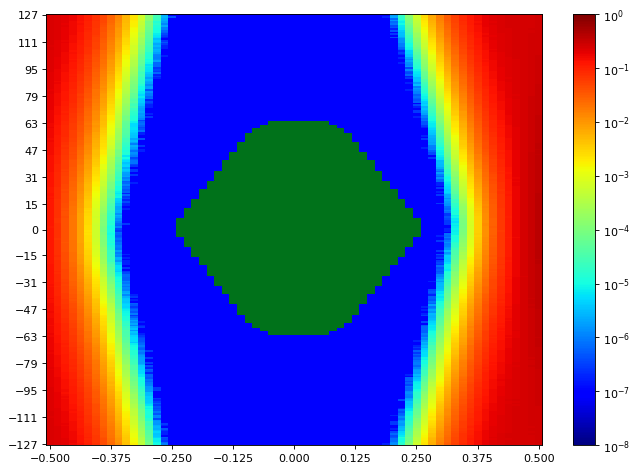

The table this chart was drawn from, first rows:
SW Version, 2020.2.2
Date and Time Started, 2022-Jun-03 13:20:11
Date and Time Ended, 2022-Jun-03 13:20:53
Scan Name, Scan 1
Link Settings, 
Reset RX After Applying Settings, false
Open Area, 9022
Horizontal Opening, 42
Horizontal Percentage, 64.62
Vertical Opening, 255
Vertical Percentage, 100
Dwell, BER
Dwell BER, 1e-5
Dwell Time, 0
Horizontal Increment, 1
Horizontal Range, -0.500 UI to 0.500 UI
Vertical Increment, 1
Vertical Range, 100%
Misc Info, ELF Version: 0x0009 SVN: 16356
Scan Start
2d statistical, -32, -31, -30, -29, -28, -27, -26, -25, -24, -23, -22, -21, -20, -19, -18, -17, -16, -15, -14, -13, -12, -11, -10
127, 0.2398, 0.2274, 0.2091, 0.1801, 0.1491, 0.118, 0.08417, 0.05443, 0.03248, 0.01683, 0.007448, 0.003054, 0.0009868, 0.0002441, 3.80522e-05, 6.67582e-06, 1.90738e-07, 9.53689e-08, 9.53689e-08, 9.53689e-08, 9.53689e-08, 9.53689e-08, 9.53689e-08
126, 0.2381, 0.2253, 0.2056, 0.1807, 0.1489, 0.1138, 0.08253, 0.05338, 0.03184, 0.01611, 0.007043, 0.002816, 0.0009571, 0.0002234, 3.16625e-05, 4.48234e-06, 3.81476e-07, 9.53689e-08, 9.53689e-08, 9.53689e-08, 9.53689e-08, 9.53689e-08, 9.53689e-08
125, 0.2381, 0.2251, 0.2073, 0.1771, 0.1498, 0.1139, 0.08003, 0.05112, 0.0327, 0.01546, 0.00677, 0.00265, 0.0008734, 0.0002011, 2.96597e-05, 3.33791e-06, 5.72213e-07, 9.53689e-08, 9.53689e-08, 9.53689e-08, 9.53689e-08, 9.53689e-08, 9.53689e-08
124, 0.2369, 0.2253, 0.2046, 0.1762, 0.1478, 0.1108, 0.07875, 0.04999, 0.03113, 0.01535, 0.006435, 0.002508, 0.000783, 0.0001779, 2.26978e-05, 4.00549e-06, 2.86107e-07, 9.53689e-08, 9.53689e-08, 9.53689e-08, 9.53689e-08, 9.53689e-08, 9.53689e-08
123, 0.2359, 0.2233, 0.2016, 0.1751, 0.1419, 0.1083, 0.07581, 0.04889, 0.02978, 0.01439, 0.006321, 0.002263, 0.0007288, 0.0001614, 2.38422e-05, 4.38697e-06, 9.53689e-08, 9.53689e-08, 9.53689e-08, 9.53689e-08, 9.53689e-08, 9.53689e-08, 9.53689e-08
122, 0.2361, 0.2238, 0.2007, 0.1736, 0.1411, 0.1084, 0.07528, 0.04659, 0.02803, 0.01424, 0.00588, 0.002178, 0.000632, 0.0001579, 2.11719e-05, 2.7657e-06, 1.90738e-07, 9.53689e-08, 9.53689e-08, 9.53689e-08, 9.53689e-08, 9.53689e-08, 9.53689e-08
121, 0.2368, 0.2207, 0.198, 0.1714, 0.1398, 0.1061, 0.07302, 0.0462, 0.02701, 0.01383, 0.005739, 0.002167, 0.0006192, 0.000143, 2.08858e-05, 1.2398e-06, 9.53689e-08, 9.53689e-08, 9.53689e-08, 9.53689e-08, 9.53689e-08, 9.53689e-08, 9.53689e-08
120, 0.2357, 0.221, 0.1996, 0.1752, 0.1394, 0.1045, 0.07229, 0.04614, 0.02649, 0.01327, 0.005336, 0.002056, 0.0006018, 0.0001261, 1.67849e-05, 2.19348e-06, 4.76844e-07, 9.53689e-08, 9.53689e-08, 9.53689e-08, 9.53689e-08, 9.53689e-08, 9.53689e-08
119, 0.2359, 0.2195, 0.1978, 0.1689, 0.1364, 0.1027, 0.07169, 0.0445, 0.02529, 0.01226, 0.005214, 0.001894, 0.0005515, 0.0001258, 1.47822e-05, 1.62127e-06, 9.53689e-08, 9.53689e-08, 9.53689e-08, 9.53689e-08, 9.53689e-08, 9.53689e-08, 9.53689e-08
118, 0.2349, 0.2185, 0.196, 0.1675, 0.1345, 0.1014, 0.06971, 0.04256, 0.02466, 0.01157, 0.004978, 0.001869, 0.0004767, 0.000109, 1.32563e-05, 2.00275e-06, 9.53689e-08, 9.53689e-08, 9.53689e-08, 9.53689e-08, 9.53689e-08, 9.53689e-08, 9.53689e-08
117, 0.2346, 0.2188, 0.1973, 0.1665, 0.1329, 0.09939, 0.06914, 0.04184, 0.02394, 0.01134, 0.004647, 0.001663, 0.0004582, 0.0001051, 1.25887e-05, 2.28885e-06, 9.53689e-08, 9.53689e-08, 9.53689e-08, 9.53689e-08, 9.53689e-08, 9.53689e-08, 9.53689e-08
116, 0.2335, 0.216, 0.1933, 0.1611, 0.1342, 0.09692, 0.0642, 0.04134, 0.02268, 0.01067, 0.004422, 0.001559, 0.0003954, 9.1268e-05, 1.04906e-05, 1.33516e-06, 9.53689e-08, 9.53689e-08, 9.53689e-08, 9.53689e-08, 9.53689e-08, 9.53689e-08, 9.53689e-08
115, 0.2327, 0.2161, 0.1928, 0.1611, 0.1278, 0.09568, 0.06538, 0.03958, 0.02162, 0.01036, 0.004039, 0.001459, 0.0003751, 8.21126e-05, 9.63226e-06, 1.04906e-06, 1.90738e-07, 9.53689e-08, 9.53689e-08, 9.53689e-08, 9.53689e-08, 9.53689e-08, 9.53689e-08
114, 0.2329, 0.2136, 0.1934, 0.1607, 0.1265, 0.0918, 0.06055, 0.03862, 0.02108, 0.009675, 0.003928, 0.001374, 0.0003579, 6.83795e-05, 1.01091e-05, 8.5832e-07, 9.53689e-08, 9.53689e-08, 9.53689e-08, 9.53689e-08, 9.53689e-08, 9.53689e-08, 9.53689e-08
113, 0.2322, 0.212, 0.189, 0.1591, 0.1267, 0.09006, 0.06063, 0.03741, 0.02149, 0.009507, 0.003612, 0.001297, 0.0003256, 6.57092e-05, 8.96468e-06, 7.62951e-07, 9.53689e-08, 9.53689e-08, 9.53689e-08, 9.53689e-08, 9.53689e-08, 9.53689e-08, 9.53689e-08
112, 0.233, 0.2102, 0.1881, 0.1589, 0.123, 0.08885, 0.05899, 0.03641, 0.01971, 0.009401, 0.003524, 0.001185, 0.0003051, 6.41833e-05, 6.86656e-06, 8.5832e-07, 9.53689e-08, 9.53689e-08, 9.53689e-08, 9.53689e-08, 9.53689e-08, 9.53689e-08, 9.53689e-08
111, 0.2297, 0.2104, 0.1852, 0.1554, 0.118, 0.08711, 0.05838, 0.0343, 0.01922, 0.008751, 0.003347, 0.001103, 0.0002859, 5.43603e-05, 4.86381e-06, 9.53689e-07, 9.53689e-08, 9.53689e-08, 9.53689e-08, 9.53689e-08, 9.53689e-08, 9.53689e-08, 9.53689e-08
110, 0.2299, 0.2111, 0.1855, 0.151, 0.1198, 0.08722, 0.05616, 0.03438, 0.01845, 0.008262, 0.003149, 0.001029, 0.0002459, 4.48234e-05, 5.14992e-06, 3.81476e-07, 9.53689e-08, 9.53689e-08, 9.53689e-08, 9.53689e-08, 9.53689e-08, 9.53689e-08, 9.53689e-08
109, 0.2293, 0.2088, 0.1838, 0.1515, 0.1196, 0.08417, 0.05537, 0.03375, 0.01734, 0.007778, 0.002973, 0.000957, 0.0002066, 4.1104e-05, 5.5314e-06, 2.86107e-07, 9.53689e-08, 9.53689e-08, 9.53689e-08, 9.53689e-08, 9.53689e-08, 9.53689e-08, 9.53689e-08
108, 0.2288, 0.2092, 0.1836, 0.1508, 0.1154, 0.08082, 0.05545, 0.03156, 0.01691, 0.007374, 0.002845, 0.00093, 0.0002127, 3.42374e-05, 4.00549e-06, 9.53689e-08, 9.53689e-08, 9.53689e-08, 9.53689e-08, 9.53689e-08, 9.53689e-08, 9.53689e-08, 9.53689e-08
107, 0.2278, 0.2046, 0.18, 0.1461, 0.1121, 0.08135, 0.05306, 0.02998, 0.01662, 0.006919, 0.002647, 0.0008117, 0.0001973, 3.64309e-05, 1.81201e-06, 1.90738e-07, 9.53689e-08, 9.53689e-08, 9.53689e-08, 9.53689e-08, 9.53689e-08, 9.53689e-08, 9.53689e-08
106, 0.2267, 0.2032, 0.1783, 0.1456, 0.1137, 0.08076, 0.05232, 0.02895, 0.01589, 0.006799, 0.002507, 0.0007712, 0.0001811, 3.47143e-05, 2.67033e-06, 9.53689e-08, 9.53689e-08, 9.53689e-08, 9.53689e-08, 9.53689e-08, 9.53689e-08, 9.53689e-08, 9.53689e-08
105, 0.226, 0.2047, 0.1755, 0.148, 0.1095, 0.07605, 0.05148, 0.0288, 0.01514, 0.006454, 0.002392, 0.0007564, 0.0001683, 2.88968e-05, 2.00275e-06, 9.53689e-08, 9.53689e-08, 9.53689e-08, 9.53689e-08, 9.53689e-08, 9.53689e-08, 9.53689e-08, 9.53689e-08
104, 0.2262, 0.2046, 0.1746, 0.142, 0.1089, 0.07506, 0.05001, 0.02754, 0.01462, 0.006416, 0.002234, 0.0006594, 0.0001471, 2.26024e-05, 2.28885e-06, 2.86107e-07, 9.53689e-08, 9.53689e-08, 9.53689e-08, 9.53689e-08, 9.53689e-08, 9.53689e-08, 9.53689e-08
103, 0.2247, 0.2007, 0.1723, 0.1394, 0.1067, 0.07334, 0.04744, 0.02674, 0.01407, 0.005803, 0.00199, 0.0006297, 0.0001411, 2.42237e-05, 1.90738e-06, 1.90738e-07, 9.53689e-08, 9.53689e-08, 9.53689e-08, 9.53689e-08, 9.53689e-08, 9.53689e-08, 9.53689e-08
102, 0.2209, 0.1985, 0.1708, 0.1371, 0.1037, 0.07334, 0.04604, 0.02546, 0.01353, 0.005744, 0.001918, 0.0005909, 0.0001202, 1.91691e-05, 1.62127e-06, 9.53689e-08, 9.53689e-08, 9.53689e-08, 9.53689e-08, 9.53689e-08, 9.53689e-08, 9.53689e-08, 9.53689e-08
101, 0.2225, 0.1963, 0.1708, 0.1363, 0.1028, 0.07029, 0.04563, 0.02532, 0.01259, 0.005633, 0.001796, 0.0005605, 0.0001061, 2.04089e-05, 2.09812e-06, 9.53689e-08, 9.53689e-08, 9.53689e-08, 9.53689e-08, 9.53689e-08, 9.53689e-08, 9.53689e-08, 9.53689e-08
100, 0.2202, 0.1943, 0.1682, 0.1338, 0.09954, 0.06936, 0.04434, 0.02399, 0.01243, 0.005289, 0.001703, 0.0005141, 0.0001004, 1.64034e-05, 1.71664e-06, 9.53689e-08, 9.53689e-08, 9.53689e-08, 9.53689e-08, 9.53689e-08, 9.53689e-08, 9.53689e-08, 9.53689e-08
99, 0.2219, 0.1939, 0.1636, 0.1323, 0.09884, 0.06838, 0.04262, 0.02341, 0.01181, 0.004785, 0.001596, 0.000488, 9.45106e-05, 1.36378e-05, 1.04906e-06, 9.53689e-08, 9.53689e-08, 9.53689e-08, 9.53689e-08, 9.53689e-08, 9.53689e-08, 9.53689e-08, 9.53689e-08
98, 0.22, 0.1953, 0.1637, 0.1289, 0.09727, 0.06633, 0.04157, 0.02288, 0.01113, 0.004542, 0.001492, 0.0004277, 7.20035e-05, 1.20165e-05, 9.53689e-07, 9.53689e-08, 9.53689e-08, 9.53689e-08, 9.53689e-08, 9.53689e-08, 9.53689e-08, 9.53689e-08, 9.53689e-08
97, 0.219, 0.1902, 0.1631, 0.127, 0.09565, 0.06444, 0.04057, 0.02133, 0.01067, 0.004339, 0.0014, 0.000388, 7.89654e-05, 8.96468e-06, 7.62951e-07, 9.53689e-08, 9.53689e-08, 9.53689e-08, 9.53689e-08, 9.53689e-08, 9.53689e-08, 9.53689e-08, 9.53689e-08
96, 0.2185, 0.191, 0.1594, 0.1267, 0.09388, 0.0637, 0.03786, 0.02092, 0.009979, 0.004161, 0.001334, 0.0003668, 7.15267e-05, 1.12535e-05, 5.72213e-07, 1.90738e-07, 9.53689e-08, 9.53689e-08, 9.53689e-08, 9.53689e-08, 9.53689e-08, 9.53689e-08, 9.53689e-08
95, 0.2186, 0.1898, 0.1581, 0.1234, 0.09242, 0.0619, 0.03703, 0.02023, 0.00999, 0.003888, 0.001198, 0.0003357, 6.82841e-05, 6.77119e-06, 5.72213e-07, 9.53689e-08, 9.53689e-08, 9.53689e-08, 9.53689e-08, 9.53689e-08, 9.53689e-08, 9.53689e-08, 9.53689e-08
94, 0.2161, 0.1872, 0.1569, 0.1227, 0.09112, 0.06015, 0.03641, 0.01962, 0.009401, 0.003747, 0.001108, 0.0003043, 5.22621e-05, 6.67582e-06, 5.72213e-07, 9.53689e-08, 9.53689e-08, 9.53689e-08, 9.53689e-08, 9.53689e-08, 9.53689e-08, 9.53689e-08, 9.53689e-08
93, 0.2158, 0.1861, 0.1532, 0.1204, 0.08889, 0.05892, 0.03527, 0.01862, 0.00888, 0.003635, 0.001023, 0.0002814, 5.13085e-05, 6.96193e-06, 5.72213e-07, 9.53689e-08, 9.53689e-08, 9.53689e-08, 9.53689e-08, 9.53689e-08, 9.53689e-08, 9.53689e-08, 9.53689e-08
92, 0.2123, 0.1874, 0.1518, 0.1189, 0.08599, 0.0559, 0.03463, 0.01794, 0.008726, 0.003453, 0.0009637, 0.0002635, 4.78752e-05, 5.72213e-06, 3.81476e-07, 9.53689e-08, 9.53689e-08, 9.53689e-08, 9.53689e-08, 9.53689e-08, 9.53689e-08, 9.53689e-08, 9.53689e-08
91, 0.2108, 0.183, 0.1484, 0.1173, 0.08507, 0.05622, 0.03344, 0.01758, 0.008394, 0.003142, 0.0009542, 0.0002372, 4.2916e-05, 4.57771e-06, 2.86107e-07, 9.53689e-08, 9.53689e-08, 9.53689e-08, 9.53689e-08, 9.53689e-08, 9.53689e-08, 9.53689e-08, 9.53689e-08
90, 0.2108, 0.1797, 0.1488, 0.1143, 0.08466, 0.05506, 0.03324, 0.0173, 0.007918, 0.002987, 0.0008673, 0.0002153, 3.48096e-05, 4.86381e-06, 2.86107e-07, 9.53689e-08, 9.53689e-08, 9.53689e-08, 9.53689e-08, 9.53689e-08, 9.53689e-08, 9.53689e-08, 9.53689e-08
89, 0.2091, 0.1812, 0.1476, 0.1138, 0.08093, 0.05384, 0.03206, 0.01651, 0.007858, 0.002852, 0.0007805, 0.0001939, 3.20439e-05, 4.67308e-06, 9.53689e-08, 9.53689e-08, 9.53689e-08, 9.53689e-08, 9.53689e-08, 9.53689e-08, 9.53689e-08, 9.53689e-08, 9.53689e-08
88, 0.207, 0.1796, 0.1445, 0.1136, 0.07947, 0.05232, 0.03033, 0.01556, 0.007614, 0.002532, 0.0007251, 0.0001852, 2.6894e-05, 2.38422e-06, 1.90738e-07, 9.53689e-08, 9.53689e-08, 9.53689e-08, 9.53689e-08, 9.53689e-08, 9.53689e-08, 9.53689e-08, 9.53689e-08
... 216 more rows
